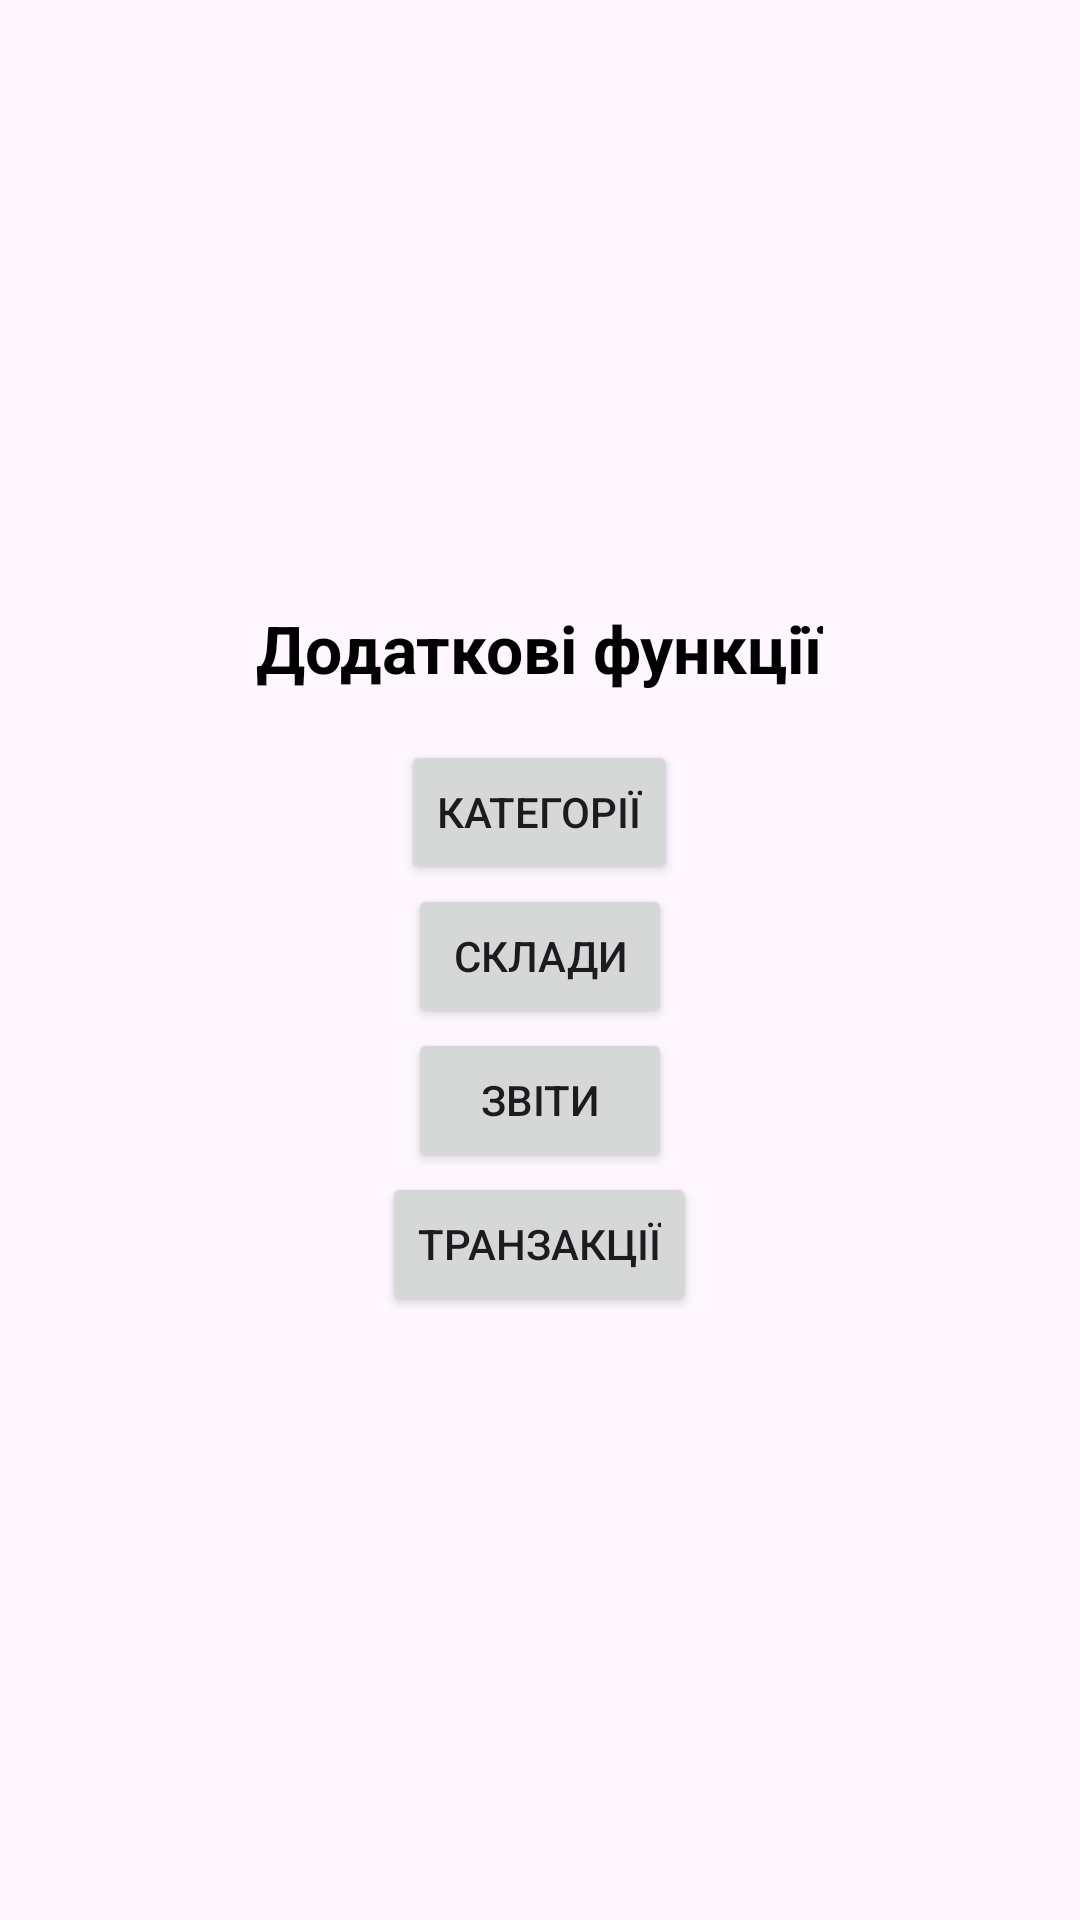

Produce the Android XML layout that renders to this screen, including the resource entries it uses.
<!-- AndroidManifest.xml: application theme Theme.SmartInvent -->
<!-- res/layout/fragment_more.xml -->
<?xml version="1.0" encoding="utf-8"?>
<LinearLayout xmlns:android="http://schemas.android.com/apk/res/android"
              xmlns:tools="http://schemas.android.com/tools"
              android:layout_width="match_parent"
              android:layout_height="match_parent"
              android:orientation="vertical"
              android:gravity="center"
              android:padding="20dp"
              tools:context=".fragment.MoreFragment">

    <TextView
            android:layout_width="wrap_content"
            android:layout_height="wrap_content"
            android:text="Додаткові функції"
            android:textSize="22sp"
            android:textStyle="bold"
            android:layout_marginBottom="16dp"
            android:gravity="center"
            android:textColor="@android:color/black" />

    <Button
            android:id="@+id/btnCategories"
            android:layout_width="wrap_content"
            android:layout_height="wrap_content"
            android:text="Категорії" />

    <Button
            android:id="@+id/btnStorages"
            android:layout_width="wrap_content"
            android:layout_height="wrap_content"
            android:text="Склади" />

    <Button
            android:id="@+id/btnPrintouts"
            android:layout_width="wrap_content"
            android:layout_height="wrap_content"
            android:text="Звіти" />

    <Button
            android:id="@+id/btnTransactions"
            android:layout_width="wrap_content"
            android:layout_height="wrap_content"
            android:text="Транзакції" />


</LinearLayout>
<!-- resources referenced by this layout -->
<resources>
  <style name="Theme.SmartInvent" parent="Base.Theme.SmartInvent" />
  <style name="Base.Theme.SmartInvent" parent="Theme.Material3.DayNight.NoActionBar">
          
          
      </style>
</resources>
